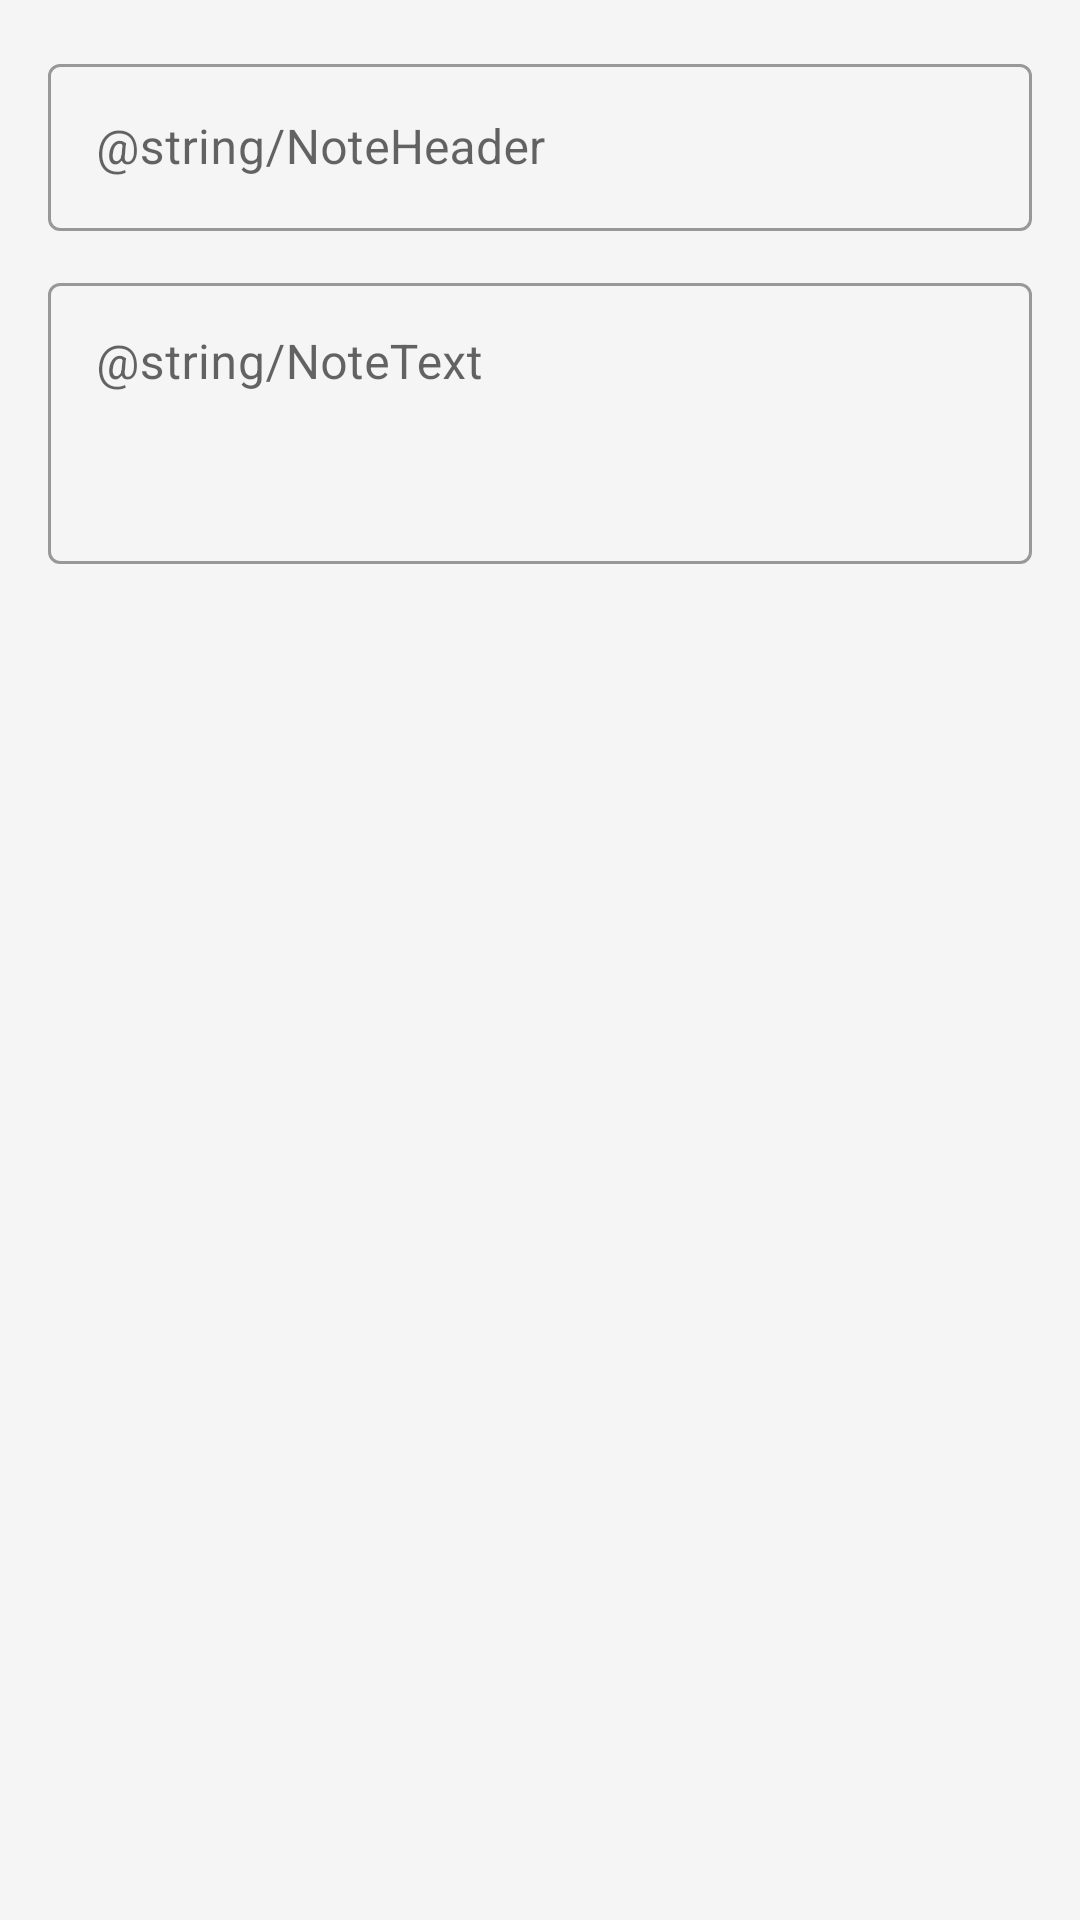

Produce the Android XML layout that renders to this screen, including the resource entries it uses.
<!-- AndroidManifest.xml: application theme Theme.ReminderNotes -->
<!-- res/layout/dialog_add_edit_note.xml -->
<?xml version="1.0" encoding="utf-8"?>
<LinearLayout
    xmlns:android="http://schemas.android.com/apk/res/android"
    android:layout_width="match_parent"
    android:layout_height="wrap_content"
    android:orientation="vertical"
    android:padding="16dp">

    <com.google.android.material.textfield.TextInputLayout
        android:layout_width="match_parent"
        android:layout_height="wrap_content"
        android:hint="@string/NoteHeader"
        style="@style/Widget.MaterialComponents.TextInputLayout.OutlinedBox">

        <com.google.android.material.textfield.TextInputEditText
            android:id="@+id/etTitle"
            android:layout_width="match_parent"
            android:layout_height="wrap_content"
            android:inputType="text"
            android:maxLines="1" />

    </com.google.android.material.textfield.TextInputLayout>

    <com.google.android.material.textfield.TextInputLayout
        android:layout_width="match_parent"
        android:layout_height="wrap_content"
        android:layout_marginTop="12dp"
        android:hint="@string/NoteText"
        style="@style/Widget.MaterialComponents.TextInputLayout.OutlinedBox">

        <com.google.android.material.textfield.TextInputEditText
            android:id="@+id/etText"
            android:layout_width="match_parent"
            android:layout_height="wrap_content"
            android:gravity="top"
            android:inputType="textMultiLine"
            android:minLines="3" />

    </com.google.android.material.textfield.TextInputLayout>

</LinearLayout>
<!-- resources referenced by this layout -->
<resources>
  <style name="Theme.ReminderNotes" parent="Theme.MaterialComponents.Light.NoActionBar">
          <item name="colorPrimary">@color/colorPrimary</item>
          <item name="colorPrimaryDark">@color/colorPrimaryDark</item>
          <item name="colorAccent">@color/colorAccent</item>
          <item name="android:windowBackground">@color/background_color</item>
      </style>
  <color name="colorPrimary">#5C6BC0</color>
  <color name="colorPrimaryDark">#3949AB</color>
  <color name="colorAccent">#7C4DFF</color>
  <color name="background_color">#F5F5F5</color>
</resources>
